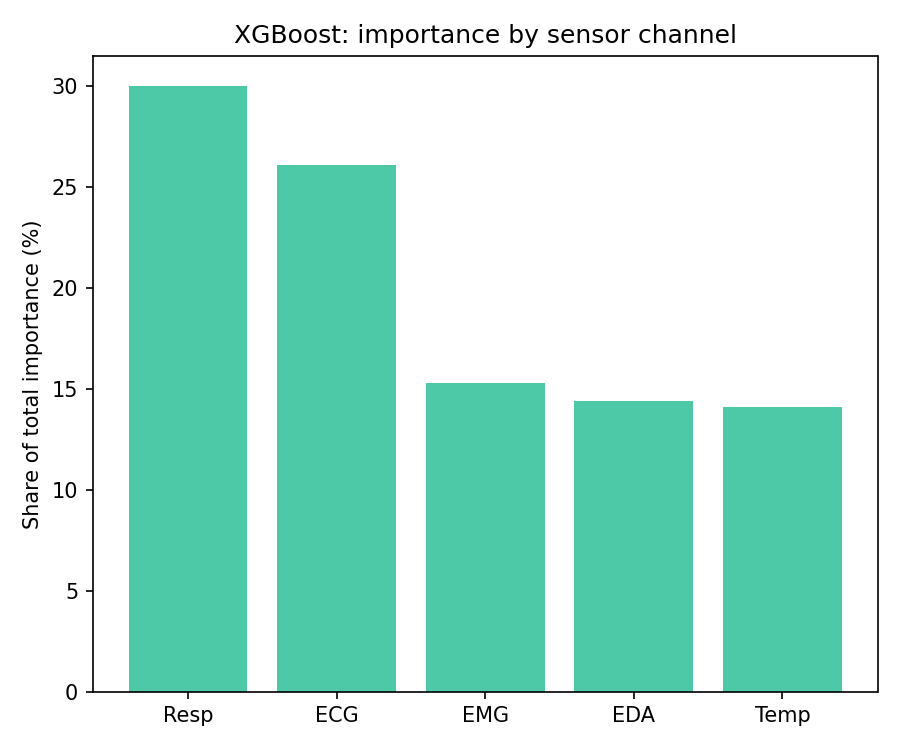

Source data for this figure (header and first rows):
sensor, importance
Resp, 30.0
ECG, 26.1
EMG, 15.3
EDA, 14.4
Temp, 14.1
